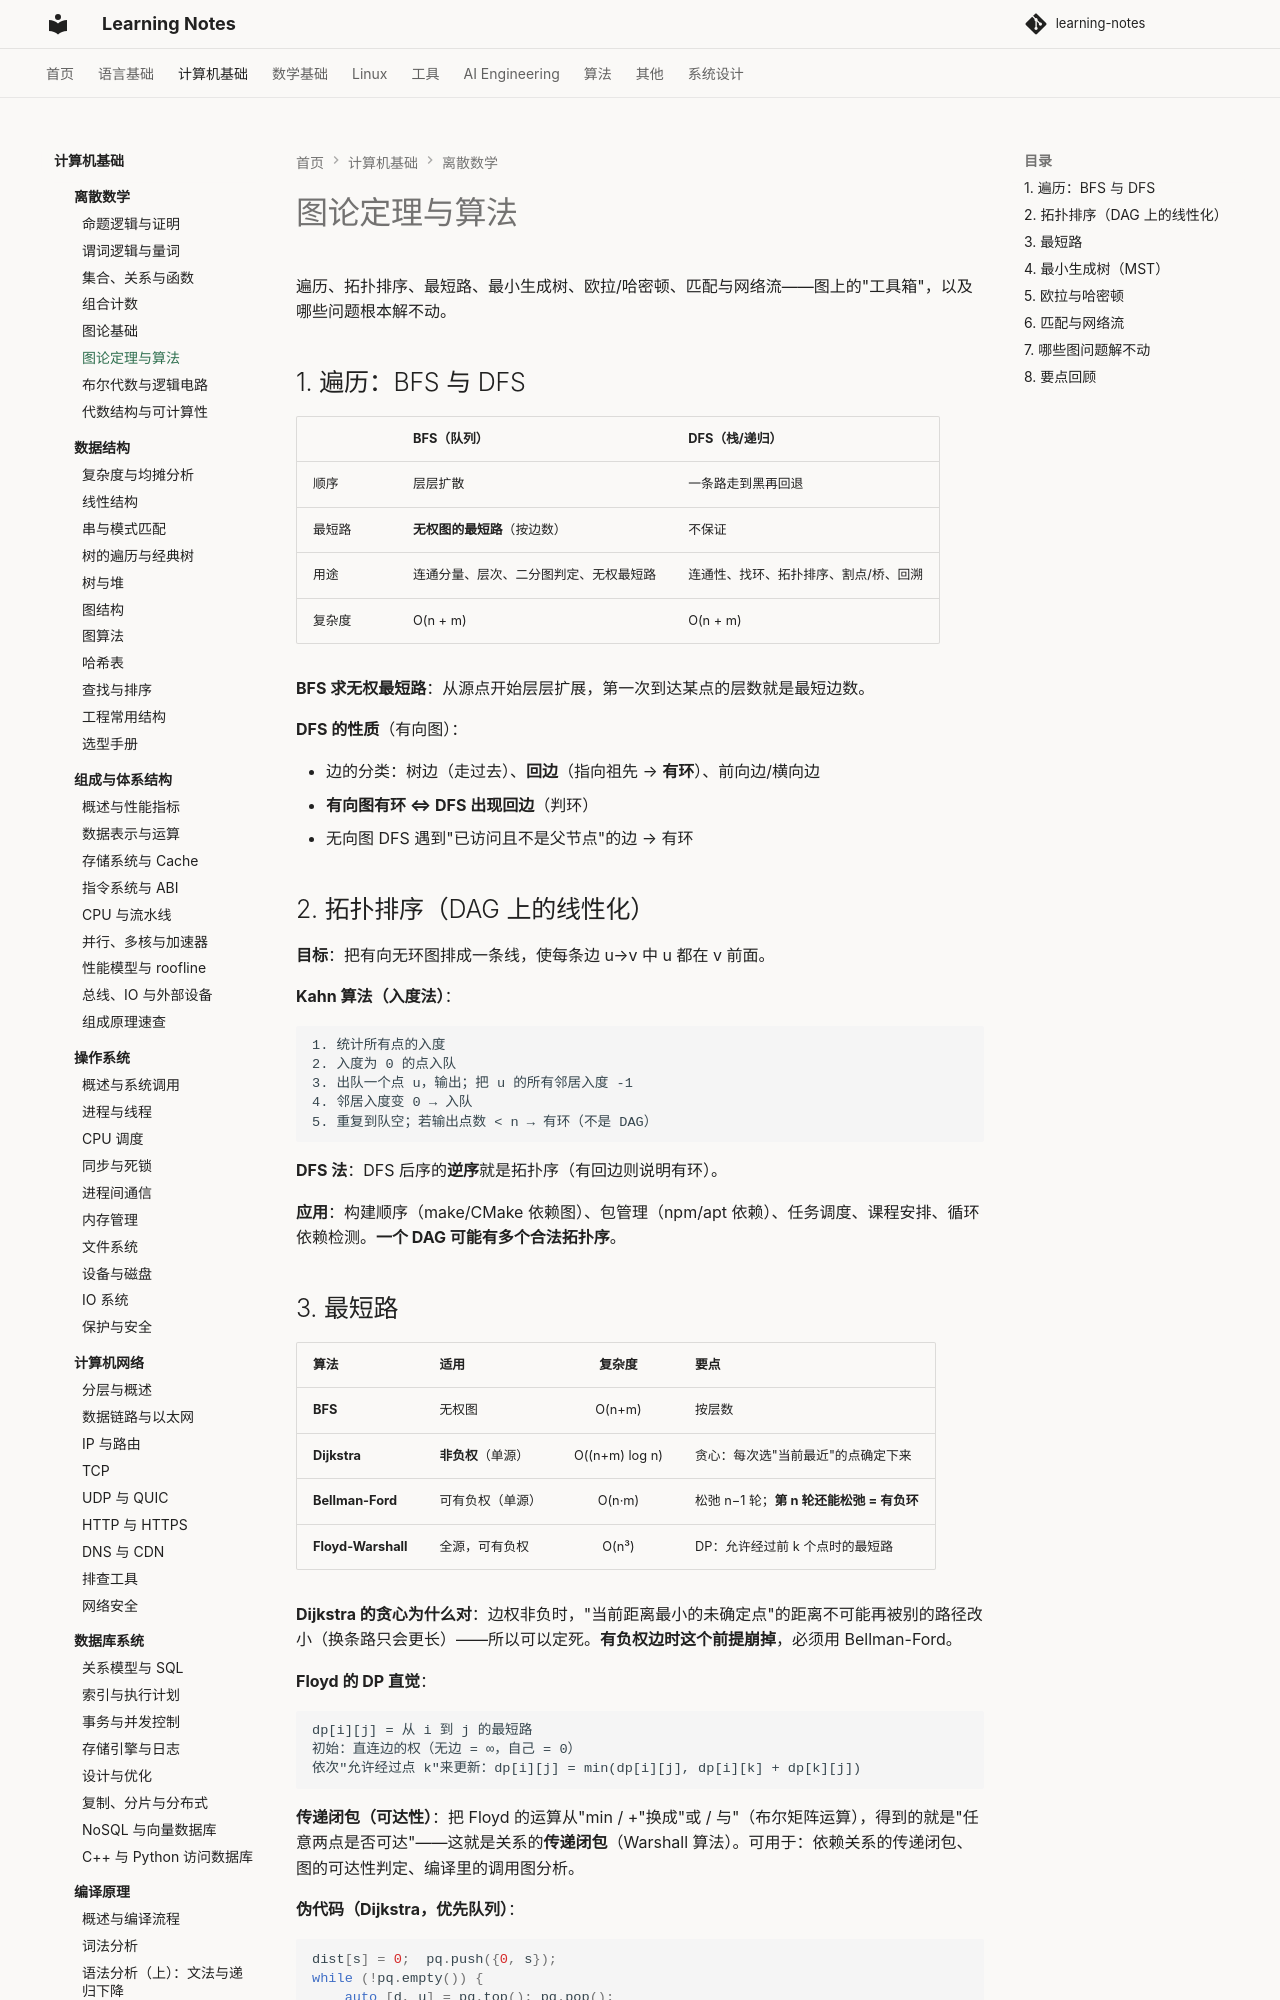

repository: handwan/learning-notes · page: 02-computer-basics/discrete-mathematics/06-图论定理与算法/index.html · generator: mkdocs

# 图论定理与算法

遍历、拓扑排序、最短路、最小生成树、欧拉/哈密顿、匹配与网络流——图上的"工具箱"，以及哪些问题根本解不动。

## 1. 遍历：BFS 与 DFS

| | BFS（队列） | DFS（栈/递归） |
|--|------------|---------------|
| 顺序 | 层层扩散 | 一条路走到黑再回退 |
| 最短路 | **无权图的最短路**（按边数） | 不保证 |
| 用途 | 连通分量、层次、二分图判定、无权最短路 | 连通性、找环、拓扑排序、割点/桥、回溯 |
| 复杂度 | O(n + m) | O(n + m) |

**BFS 求无权最短路**：从源点开始层层扩展，第一次到达某点的层数就是最短边数。

**DFS 的性质**（有向图）：

- 边的分类：树边（走过去）、**回边**（指向祖先 → **有环**）、前向边/横向边
- **有向图有环 ⇔ DFS 出现回边**（判环）
- 无向图 DFS 遇到"已访问且不是父节点"的边 → 有环

## 2. 拓扑排序（DAG 上的线性化）

**目标**：把有向无环图排成一条线，使每条边 u→v 中 u 都在 v 前面。

**Kahn 算法（入度法）**：

```text
1. 统计所有点的入度
2. 入度为 0 的点入队
3. 出队一个点 u，输出；把 u 的所有邻居入度 -1
4. 邻居入度变 0 → 入队
5. 重复到队空；若输出点数 < n → 有环（不是 DAG）
```

**DFS 法**：DFS 后序的**逆序**就是拓扑序（有回边则说明有环）。

**应用**：构建顺序（make/CMake 依赖图）、包管理（npm/apt 依赖）、任务调度、课程安排、循环依赖检测。**一个 DAG 可能有多个合法拓扑序**。
